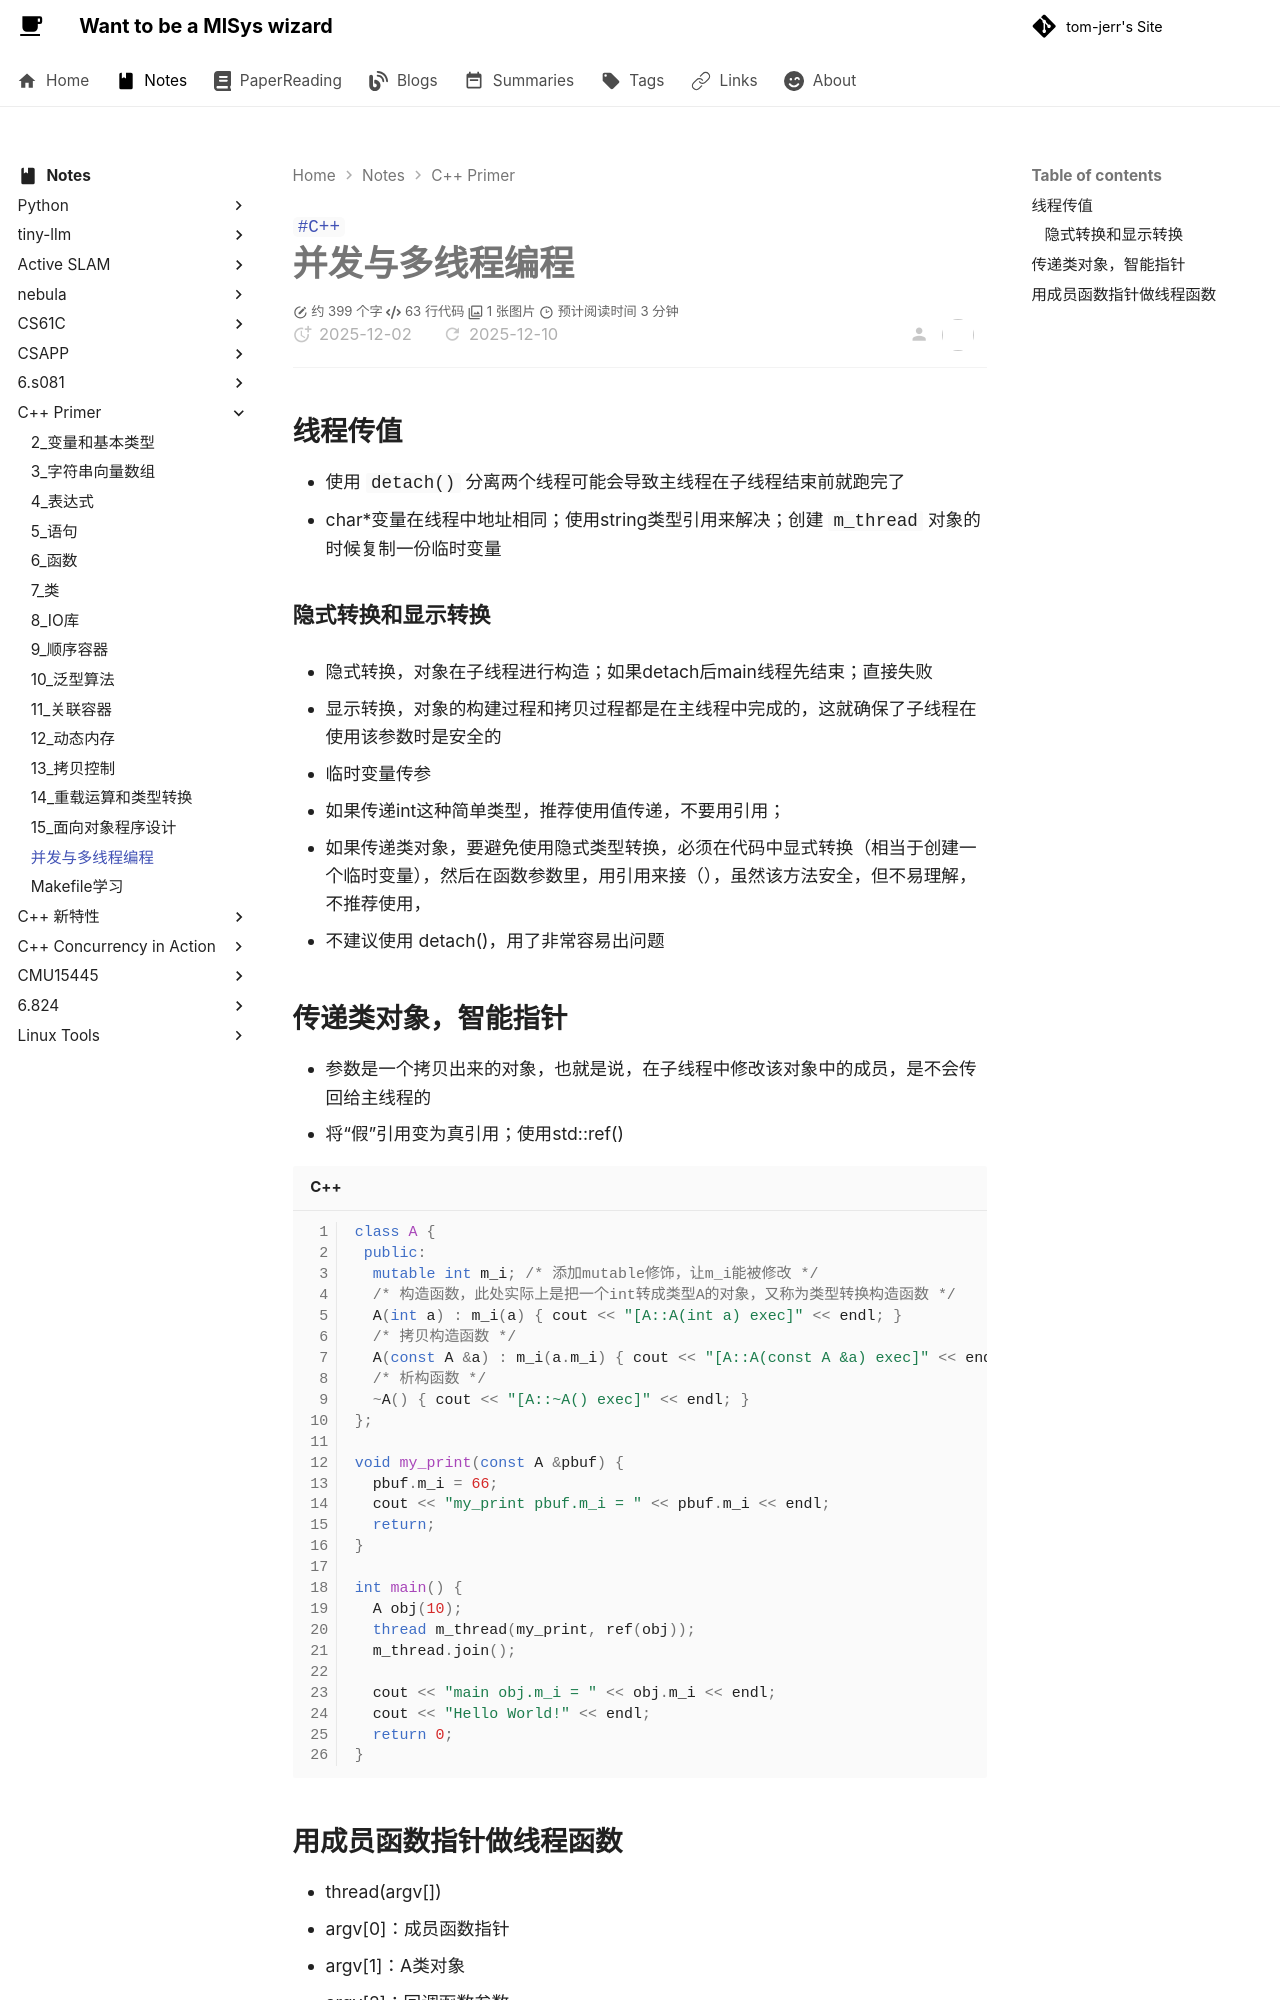

repository: tom-jerr/tom-jerr.github.io · page: notes/c++primer/并发与多线程编程/index.html · generator: mkdocs

---

title: C++-并发与多线程编程
tags:

- C++

---

# 并发与多线程编程

## 线程传值

- 使用 `detach()` 分离两个线程可能会导致主线程在子线程结束前就跑完了
- char\*变量在线程中地址相同；使用string类型引用来解决；创建 `m_thread` 对象的时候复制一份临时变量

### 隐式转换和显示转换

- 隐式转换，对象在子线程进行构造；如果detach后main线程先结束；直接失败

- 显示转换，对象的构建过程和拷贝过程都是在主线程中完成的，这就确保了子线程在使用该参数时是安全的

- 临时变量传参

  - 如果传递int这种简单类型，推荐使用值传递，不要用引用；
  - 如果传递类对象，要避免使用隐式类型转换，必须在代码中显式转换（相当于创建一个临时变量），然后在函数参数里，用引用来接（），虽然该方法安全，但不易理解，不推荐使用，
  - 不建议使用 detach()，用了非常容易出问题

## 传递类对象，智能指针

- 参数是一个拷贝出来的对象，也就是说，在子线程中修改该对象中的成员，是不会传回给主线程的
- 将“假”引用变为真引用；使用std::ref()

```c++
class A {
 public:
  mutable int m_i; /* 添加mutable修饰，让m_i能被修改 */
  /* 构造函数，此处实际上是把一个int转成类型A的对象，又称为类型转换构造函数 */
  A(int a) : m_i(a) { cout << "[A::A(int a) exec]" << endl; }
  /* 拷贝构造函数 */
  A(const A &a) : m_i(a.m_i) { cout << "[A::A(const A &a) exec]" << endl; }
  /* 析构函数 */
  ~A() { cout << "[A::~A() exec]" << endl; }
};

void my_print(const A &pbuf) {
  pbuf.m_i = 66;
  cout << "my_print pbuf.m_i = " << pbuf.m_i << endl;
  return;
}

int main() {
  A obj(10);
  thread m_thread(my_print, ref(obj));
  m_thread.join();

  cout << "main obj.m_i = " << obj.m_i << endl;
  cout << "Hello World!" << endl;
  return 0;
}
```
